Image classification data set "lemon_dataset" (Dante-Cadiz/lemon-qualitycontrol on GitHub). Class labels (2): bad quality, good quality.

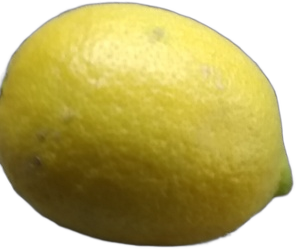
Label: good quality

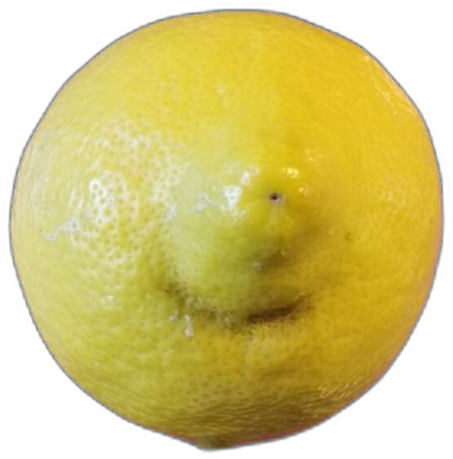
Label: bad quality

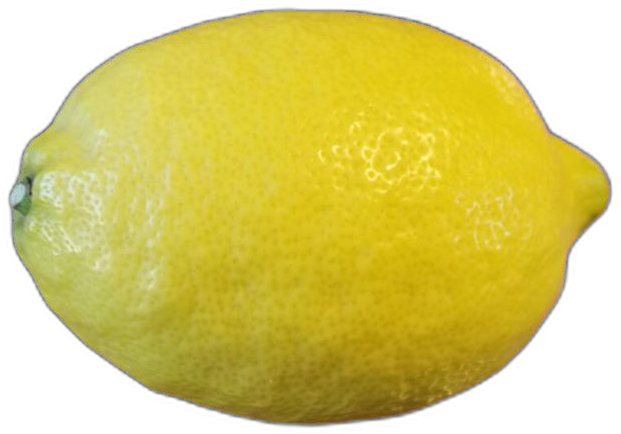
Label: good quality

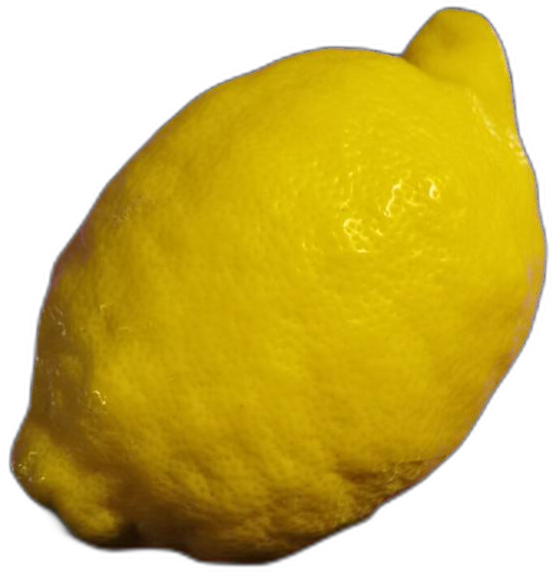
Label: good quality

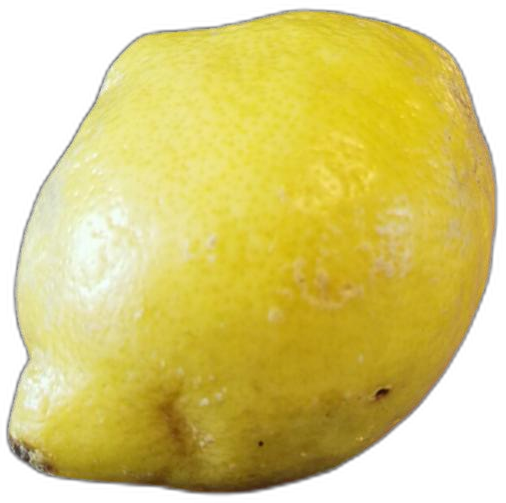
Label: bad quality

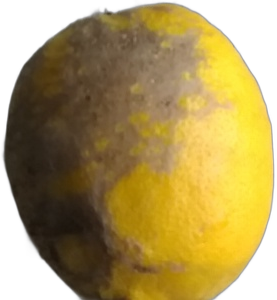
Label: bad quality
